Labelled photos from "DATA SET", an image-classification folder in Vishalini-27/parallelANN. The possible labels are: healthy, anthracnose, phytophthora blight, brown spot, black spot, others.

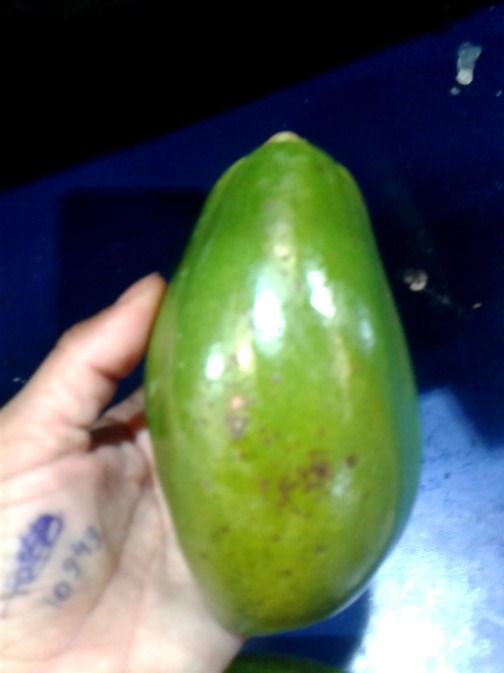
Label: black spot

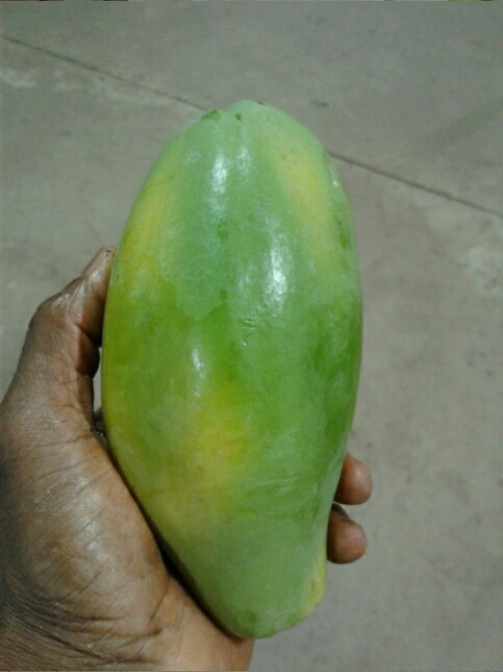
Label: healthy

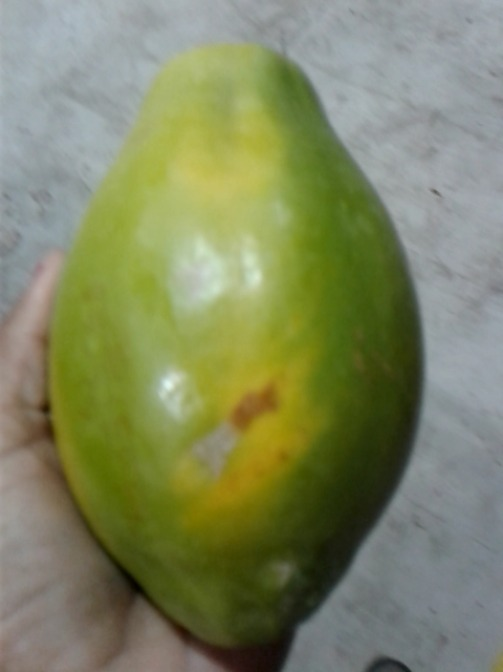
Label: brown spot

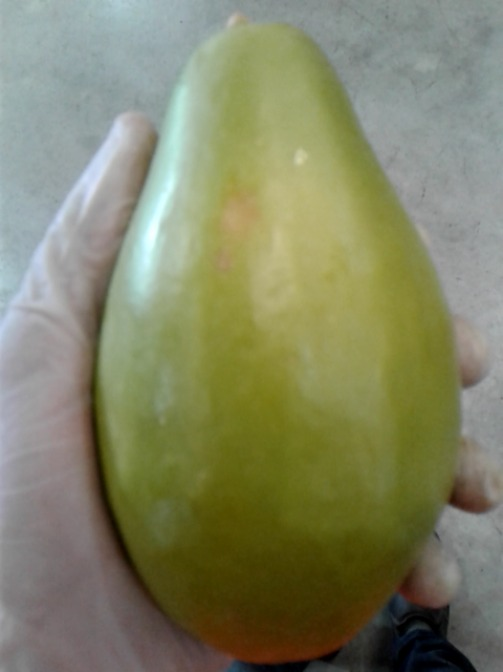
Label: others

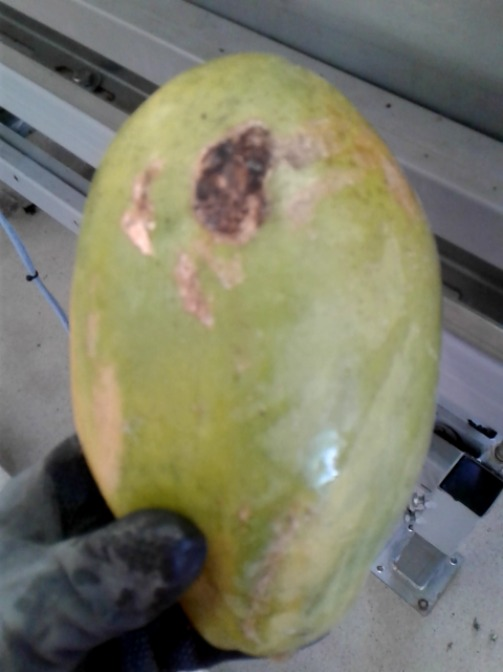
Label: anthracnose

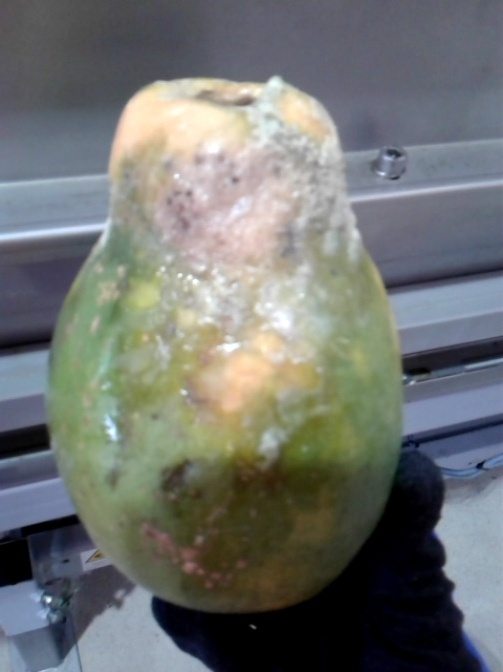
Label: phytophthora blight
